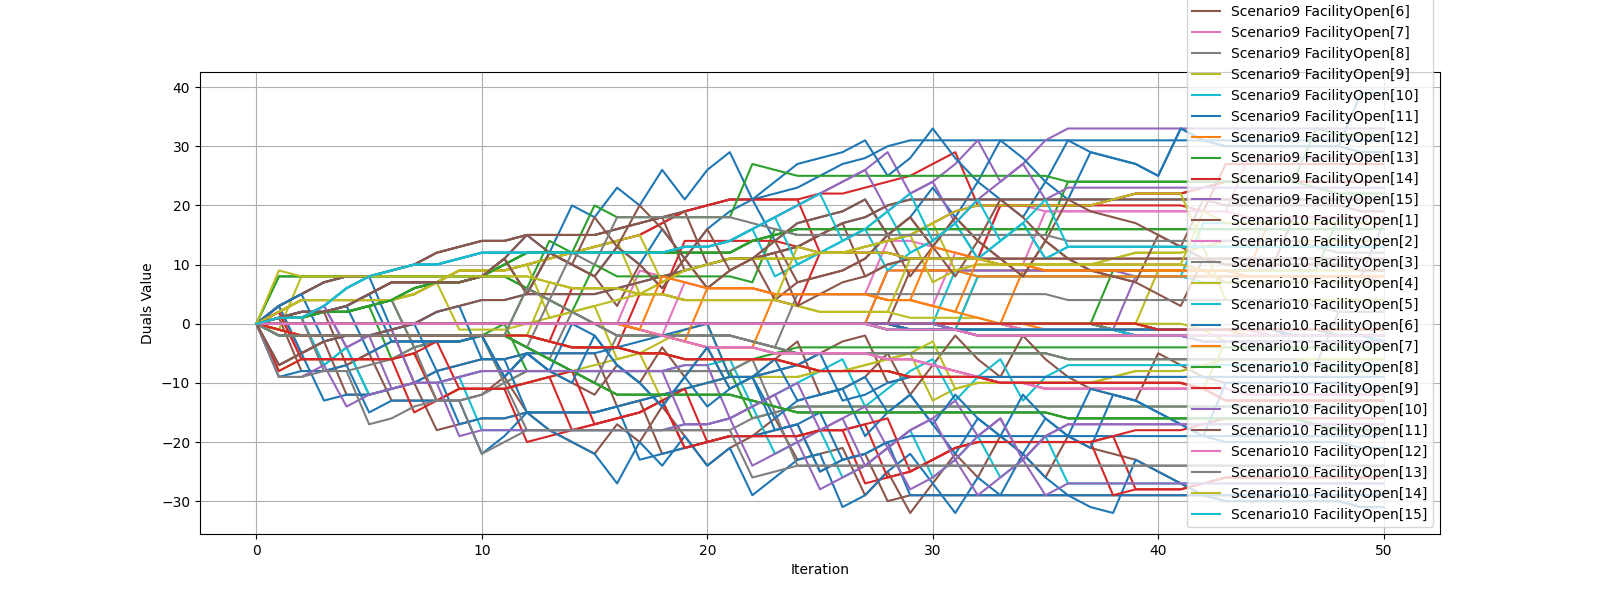

Source data for this figure (header and first rows):
iteration, ('Scenario1', 'FacilityOpen[1]'), ('Scenario1', 'FacilityOpen[2]'), ('Scenario1', 'FacilityOpen[3]'), ('Scenario1', 'FacilityOpen[4]'), ('Scenario1', 'FacilityOpen[5]'), ('Scenario1', 'FacilityOpen[6]'), ('Scenario1', 'FacilityOpen[7]'), ('Scenario1', 'FacilityOpen[8]'), ('Scenario1', 'FacilityOpen[9]'), ('Scenario1', 'FacilityOpen[10]'), ('Scenario1', 'FacilityOpen[11]'), ('Scenario1', 'FacilityOpen[12]'), ('Scenario1', 'FacilityOpen[13]'), ('Scenario1', 'FacilityOpen[14]'), ('Scenario1', 'FacilityOpen[15]'), ('Scenario2', 'FacilityOpen[1]'), ('Scenario2', 'FacilityOpen[2]'), ('Scenario2', 'FacilityOpen[3]'), ('Scenario2', 'FacilityOpen[4]'), ('Scenario2', 'FacilityOpen[5]'), ('Scenario2', 'FacilityOpen[6]'), ('Scenario2', 'FacilityOpen[7]'), ('Scenario2', 'FacilityOpen[8]')
0, 0.0, 0.0, 0.0, 0.0, 0.0, 0.0, 0.0, 0.0, 0.0, 0.0, 0.0, 0.0, 0.0, 0.0, 0.0, 0.0, 0.0, 0.0, 0.0, 0.0, 0.0, 0.0, 0.0
1, 3, 0.0, 0.0, 2, 0.0, 0.0, 0.0, 1, 0.0, 0.0, 1, 0.0, -2.0, -1.0, 1, 3, 0.0, 0.0, -8, 0.0, 0.0, 0.0, 1
2, 5, 0.0, 0.0, 4, 0.0, 0.0, 0.0, 1, 0.0, 0.0, 2, 0.0, -2.0, -2.0, 1, -5, 0.0, 0.0, -6, 0.0, 0.0, 0.0, 1
3, 7, 0.0, 0.0, 4, 0.0, 0.0, 0.0, 2, 0.0, 0.0, 2, 0.0, -2.0, -2.0, 3, -3, 0.0, 0.0, -6, 0.0, 0.0, 0.0, 2
4, 8, 0.0, 0.0, 4, 0.0, 0.0, 0.0, 2, 0.0, 0.0, 3, 0.0, -2.0, -2.0, 6, -2, 0.0, 0.0, -6, 0.0, 0.0, 0.0, 2
5, 8, 0.0, 0.0, 4, 0.0, 0.0, 0.0, 3, 0.0, 0.0, 5, 0.0, -2.0, -2.0, 8, -2, 0.0, 0.0, -6, 0.0, 0.0, 0.0, 3
6, 9, 0.0, 0.0, 4, 0.0, 0.0, 0.0, 4, 0.0, 0.0, 7, 0.0, -2.0, -2.0, 9, -1, 0.0, 0.0, -6, 0.0, 0.0, 0.0, -6
7, 10, 0.0, 0.0, 5, 0.0, 0.0, 0.0, 6, 0.0, 0.0, 7, 0.0, -2.0, -2.0, 10, -10, 0.0, 0.0, -5, 0.0, 0.0, 0.0, -4
8, 12, 0.0, 0.0, 7, 0.0, 0.0, 0.0, 7, 0.0, 0.0, 7, 0.0, -2.0, -2.0, 10, -8, 0.0, 0.0, -13, 0.0, 0.0, 0.0, -3
9, 13, 0.0, 0.0, 9, 0.0, 0.0, 0.0, 7, 0.0, 0.0, 7, 0.0, -2.0, -2.0, 11, -7, 0.0, 0.0, -11, 0.0, 0.0, 0.0, -3
10, 14, 0.0, 0.0, 9, 0.0, 0.0, 0.0, 8, 0.0, 0.0, 8, 0.0, -2.0, -2.0, 12, -6, 0.0, 0.0, -11, 0.0, 0.0, 0.0, -2
11, 14, 0.0, 0.0, 9, 0.0, 0.0, 0.0, 10, 0.0, 0.0, 11, 0.0, -2.0, -2.0, 12, -6, 0.0, 0.0, -11, 0.0, 0.0, 0.0, 8.881784197001252e-15
12, 15, 0.0, 0.0, 10, 0.0, 0.0, 0.0, 12, 0.0, 0.0, 5, 0.0, 6.0, -2.0, 12, -5, 0.0, 0.0, -10, 0.0, 0.0, 0.0, -8
13, 15, 0.0, 0.0, 11, 0.0, 0.0, 0.0, 12, 0.0, 0.0, 12, 0.0, 4.0, -3.0, 12, -5, 0.0, 0.0, -9, 0.0, 0.0, 0.0, -8
14, 15, 0.0, 0.0, 12, 0.0, 0.0, 0.0, 12, 0.0, 0.0, 10, 0.0, 2.0, 6.0, 12, -5, 0.0, 0.0, -8, 0.0, 0.0, 0.0, -8
15, 15, 0.0, 0.0, 13, 0.0, 0.0, 0.0, 12, 0.0, 0.0, 8, 0.0, 10.0, 6.0, 12, -5, 0.0, 0.0, -7, 0.0, 0.0, 0.0, -8
16, 16, 0.0, 0.0, 14, 0.0, 0.0, 0.0, 12, 0.0, 0.0, 13, 0.0, 8.0, 6.0, 12, -14, 0.0, 0.0, -6, 0.0, 0.0, 0.0, -8
17, 17, 0.0, 0.0, 15, 0.0, 0.0, 9.0, 12, 0.0, 0.0, 10, 0.0, 8.0, 5.0, 12, -13, 0.0, 0.0, -5, 0.0, 0.0, -1.0, -8
18, 18, 0.0, 0.0, 17, 0.0, 0.0, 8.0, 12, 0.0, 0.0, 16, 0.0, 8.0, 5.0, 12, -12, 0.0, 0.0, -13, 0.0, 0.0, -2.0, -8
19, 19, 0.0, 0.0, 19, 0.0, 0.0, 7.0, 12, 0.0, 0.0, 11, 0.0, 8.0, 14.0, 13, -11, 0.0, 0.0, -11, 0.0, 0.0, -3.0, -8
20, 20, 0.0, 0.0, 20, 0.0, 0.0, 6.0, 12, 0.0, 0.0, 16, 0.0, 8.0, 14.0, 13, -10, 0.0, 0.0, -10, 0.0, 0.0, -4.0, -8
21, 21, 0.0, 0.0, 21, 0.0, 0.0, 6.0, 12, 0.0, 0.0, 19, 0.0, 8.0, 14.0, 14, -9, 0.0, 0.0, -9, 0.0, 0.0, -4.0, -8
22, 21, 0.0, 0.0, 21, 0.0, 0.0, 6.0, 14, 0.0, 0.0, 21, 0.0, 7.0, 14.0, 16, -9, 0.0, 0.0, -9, 0.0, 0.0, -4.0, -6
23, 22, 0.0, 0.0, 21, 0.0, 0.0, 5.0, 15, 0.0, 0.0, 14, 0.0, 16.0, 14.0, 18, -8, 0.0, 0.0, -9, 0.0, 0.0, -5.0, -5
24, 23, 0.0, 0.0, 21, 0.0, 0.0, 5.0, 16, 0.0, 0.0, 17, 0.0, 15.0, 13.0, 20, -7, 0.0, 0.0, -9, 0.0, 0.0, -5.0, -4
25, 25, 0.0, 0.0, 22, 0.0, 0.0, 5.0, 16, 0.0, 0.0, 18, 0.0, 15.0, 12.0, 22, -5, 0.0, 0.0, -8, 0.0, 0.0, -5.0, -4
26, 27, 0.0, 0.0, 22, 0.0, 0.0, 5.0, 16, 0.0, 0.0, 19, 0.0, 15.0, 12.0, 24, -3, 0.0, 0.0, -8, 0.0, 0.0, -5.0, -4
27, 28, 0.0, 0.0, 23, 0.0, 0.0, 5.0, 16, 0.0, 0.0, 21, 0.0, 15.0, 12.0, 26, -2, 0.0, 0.0, -7, 0.0, 0.0, -5.0, -4
28, 30, 0.0, 0.0, 24, -1.0, 0.0, 14.0, 16, 0.0, 0.0, 15, -1.0, 15.0, 12.0, 29, -10, 0.0, 0.0, -6, -1.0, 0.0, -6.0, -4
29, 31, 0.0, 0.0, 25, -1.0, 9.0, 14.0, 16, 0.0, 0.0, 18, -1.0, 15.0, 11.0, 22, -9, 0.0, 0.0, -5, -1.0, -1.0, -6.0, -4
30, 31, 0.0, 0.0, 27, -1.0, 9.0, 13.0, 16, 0.0, 0.0, 23, -1.0, 15.0, 11.0, 24, -9, 0.0, 0.0, -13, -1.0, -1.0, -7.0, -4
31, 31, 0.0, 0.0, 29, -1.0, 9.0, 12.0, 16, 0.0, 9.0, 18, -1.0, 15.0, 11.0, 27, -9, 0.0, 0.0, -11, -1.0, -1.0, -8.0, -4
32, 31, 0.0, 0.0, 20, -1.0, 9.0, 11.0, 16, 0.0, 8.0, 24, 8.0, 15.0, 11.0, 31, -9, 0.0, 0.0, -10, -1.0, -1.0, -9.0, -4
33, 31, 0.0, 0.0, 20, -1.0, 9.0, 20.0, 16, 0.0, 8.0, 21, 8.0, 15.0, 20.0, 24, -9, 0.0, 0.0, -10, -1.0, -1.0, -10.0, -4
34, 31, 9.0, 0.0, 20, -1.0, 9.0, 20.0, 16, 0.0, 8.0, 18, 8.0, 15.0, 20.0, 27, -9, -1.0, 0.0, -10, -1.0, -1.0, -10.0, -4
35, 31, 9.0, 0.0, 20, -1.0, 9.0, 19.0, 16, 0.0, 8.0, 24, 8.0, 15.0, 20.0, 31, -9, -1.0, 0.0, -10, -1.0, -1.0, -11.0, -4
36, 31, 9.0, 0.0, 20, -1.0, 9.0, 19.0, 16, 0.0, 8.0, 21, 8.0, 24.0, 20.0, 33, -9, -1.0, 0.0, -10, -1.0, -1.0, -11.0, -4
37, 31, 9.0, 0.0, 20, -1.0, 9.0, 19.0, 16, 0.0, 8.0, 29, 8.0, 24.0, 20.0, 33, -9, -1.0, 0.0, -10, -1.0, -1.0, -11.0, -4
38, 31, 9.0, 9.0, 21, -1.0, 9.0, 19.0, 16, 0.0, 8.0, 28, 8.0, 24.0, 20.0, 33, -9, -1.0, -1.0, -9, -1.0, -1.0, -11.0, -4
39, 31, 9.0, 9.0, 22, 8.0, 9.0, 19.0, 16, 0.0, 8.0, 27, 8.0, 24.0, 20.0, 33, -9, -1.0, -1.0, -8, -2.0, -1.0, -11.0, -4
40, 31, 9.0, 9.0, 22, 8.0, 9.0, 19.0, 16, 9.0, 8.0, 25, 8.0, 24.0, 20.0, 33, -9, -1.0, -1.0, -8, -2.0, -1.0, -11.0, -4
41, 31, 9.0, 9.0, 22, 8.0, 9.0, 19.0, 16, 9.0, 8.0, 33, 8.0, 24.0, 20.0, 33, -9, -1.0, -1.0, -8, -2.0, -1.0, -11.0, -4
42, 31, 9.0, 9.0, 23, 8.0, 9.0, 19.0, 16, 9.0, 17.0, 31, 8.0, 24.0, 19.0, 33, -9, -1.0, -1.0, -7, -2.0, -1.0, -11.0, -4
43, 31, 9.0, 9.0, 24, 8.0, 9.0, 19.0, 16, 9.0, 17.0, 30, 8.0, 24.0, 27.0, 33, -9, -1.0, -1.0, -6, -2.0, -1.0, -11.0, -4
44, 31, 9.0, 9.0, 24, 8.0, 9.0, 28.0, 16, 9.0, 17.0, 30, 8.0, 24.0, 27.0, 33, -9, -1.0, -1.0, -6, -2.0, -1.0, -12.0, -4
45, 31, 18.0, 9.0, 24, 8.0, 9.0, 28.0, 16, 9.0, 17.0, 30, 8.0, 24.0, 27.0, 33, -9, -2.0, -1.0, -6, -2.0, -1.0, -12.0, -4
46, 31, 18.0, 9.0, 24, 8.0, 18.0, 28.0, 16, 9.0, 17.0, 30, 8.0, 24.0, 27.0, 33, -9, -2.0, -1.0, -6, -2.0, -2.0, -12.0, -4
47, 31, 18.0, 9.0, 24, 8.0, 18.0, 28.0, 16, 9.0, 17.0, 30, 8.0, 33.0, 27.0, 33, -9, -2.0, -1.0, -6, -2.0, -2.0, -12.0, -4
48, 31, 18.0, 18.0, 24, 8.0, 18.0, 28.0, 16, 9.0, 17.0, 30, 8.0, 32.0, 27.0, 33, -9, -2.0, -2.0, -6, -2.0, -2.0, -12.0, -4
49, 31, 18.0, 18.0, 24, 8.0, 18.0, 28.0, 16, 9.0, 17.0, 39, 8.0, 32.0, 27.0, 33, -9, -2.0, -2.0, -6, -2.0, -2.0, -12.0, -4
50, 31, 18.0, 18.0, 24, 17.0, 18.0, 28.0, 16, 9.0, 17.0, 39, 8.0, 32.0, 27.0, 33, -9, -2.0, -2.0, -6, -3.0, -2.0, -12.0, -4
